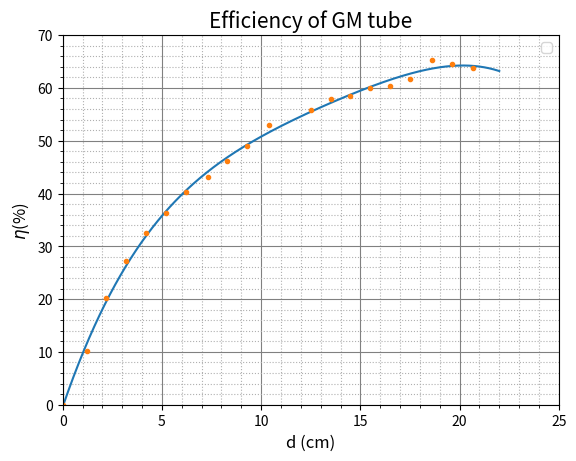

Recreate this plot in Python. (Note: this script raises an exception after producing the figure.)
import numpy as np
import matplotlib.pyplot as plt

d = np.array([0, 1.2, 2.2, 3.2, 4.2, 5.2, 6.2, 7.3, 8.3, 9.3, 10.4, 12.5, 13.5, 14.5, 15.5, 16.5, 17.5, 18.6, 19.6, 20.7])

n = np.array([0, 10.08, 20.24, 27.26, 32.49, 36.40, 40.26, 43.19, 46.25, 48.95, 52.93, 55.90, 57.89, 58.50, 60.00, 60.33, 61.70, 65.32, 64.52, 63.68])

fig, ax = plt.subplots()


# def func(x1, x2, a, b, c):

poly = np.polyfit(d, n, deg=4)
f = np.poly1d(poly)
x1 = np.linspace(0, 22, 1000)
y1 = f(x1)
ax.plot(x1, y1)

ax.grid(which='Major', color='gray')
ax.grid(which='Minor', linestyle='dotted')
ax.minorticks_on()

ax.set_xlim(0, 25)
ax.set_ylim(0,70)

ax.set_title('Efficiency of GM tube', fontsize=15)
ax.set_xlabel('d (cm)', fontsize=12)
ax.set_ylabel(r'$\eta$(%)', fontsize=12)
ax.legend()

ax.plot(d, n, '.')
plt.savefig('/home/badhon/python/4th_year/efficiency.jpg', dpi=1000)
plt.show()
